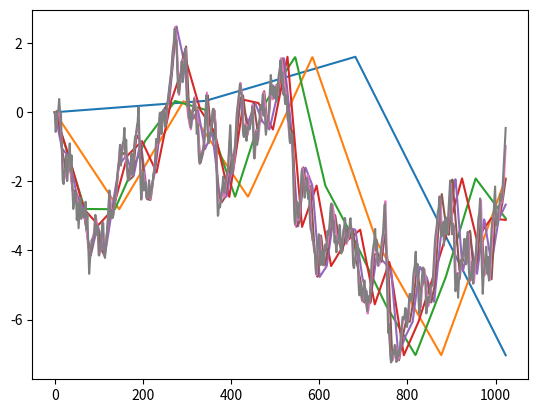

Write Python code to recreate this figure.
import matplotlib.pyplot
from scipy.interpolate import interp1d
import numpy as np

ITER = 1024


# функция
def log_map(x, r):
    return r * x * (1 - x)


def do_map(
        itter_n=ITER,
        x_array=[0.1],
        r=4):
    for i in range(itter_n):
        x_array.append(log_map(x_array[i], r))
    return x_array


def do_map_w_average(
        itter_n=ITER,
        x_array=[0.1],
        r=4):
    for i in range(itter_n):
        x_array.append(log_map(x_array[i], r))
    sr = sum(do_map()) / ITER
    for i in range(itter_n):
        x_array.append(log_map(x_array[i], r) - sr)
    return x_array


# составление профиля функции - НЕ ТРОГАТЬ!!!! РАБОТАЕТ!!!
def do_profile(
        itter_n=ITER,
        x_array=[0.1],
        r=4):
    for i in range(itter_n):
        x_array.append(log_map(x_array[i], r))
    sr = sum(do_map()) / ITER
    p_array=[]
    for i in range(itter_n):
        y_array = []
        for j in range(i):
            y_array.append(x_array[j] - sr)
        p_array.append(sum(y_array))
    return p_array


# входные данные: массив / выходные - тоже массив данных, но с разным n
def do_dfa(array, steps):
    for i in range(2,10):
        x = np.linspace(0, ITER, num=steps**i, endpoint=True)
        y = array[::ITER // (steps**i)]
        print(x,y)
        f = interp1d(x, y)
        x_new = np.linspace(0, ITER, num=ITER, endpoint=True)

        matplotlib.pyplot.plot(f(x_new))
        matplotlib.pyplot.show()


if __name__ == '__main__':
    data = do_dfa(do_profile(), 2)
